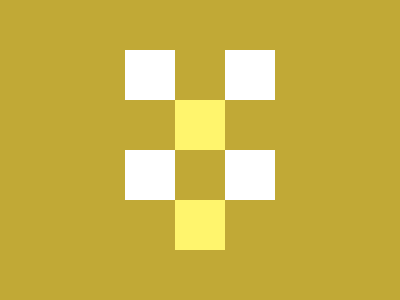

Recreate this image using only HTML and CSS.

<!DOCTYPE html>
<!--[if lt IE 7]>      <html class="no-js lt-ie9 lt-ie8 lt-ie7"> <![endif]-->
<!--[if IE 7]>         <html class="no-js lt-ie9 lt-ie8"> <![endif]-->
<!--[if IE 8]>         <html class="no-js lt-ie9"> <![endif]-->
<!--[if gt IE 8]>      <html class="no-js"> <!--<![endif]-->
<html>
  <head>
    <meta charset="utf-8" />
    <meta http-equiv="X-UA-Compatible" content="IE=edge" />
    <title></title>
    <meta name="description" content="" />
    <meta name="viewport" content="width=device-width, initial-scale=1" />
    <link rel="stylesheet" href="" />
  </head>
  <body>
    <div>
      <div></div>
      <div></div>
      <div></div>
      <div></div>
      <div></div>
      <div></div>
      <div></div>
      <div></div>
      <div></div>
      <div></div>
      <div></div>
      <div></div>
    </div>

    <style>
      * {
        box-sizing: border-box;
        margin: 0;
        padding: 0;
      }
      body {
        background: #c1a936;
      }
      body > div {
        width: 150px;
        height: 200px;
        position: absolute;
        top: 50%;
        left: 50%;
        transform: translate(-50%, -50%);
        display: flex;
        flex-wrap: wrap;
      }
      div > div {
        width: 50px;
        height: 50px;
      }
      div > div:nth-child(1),
      div > div:nth-child(3),
      div > div:nth-child(7),
      div > div:nth-child(9) {
        background: white;
      }
      div > div:nth-child(5),
      div > div:nth-child(11) {
        background: #fff56d;
      }
    </style>
  </body>
</html>
